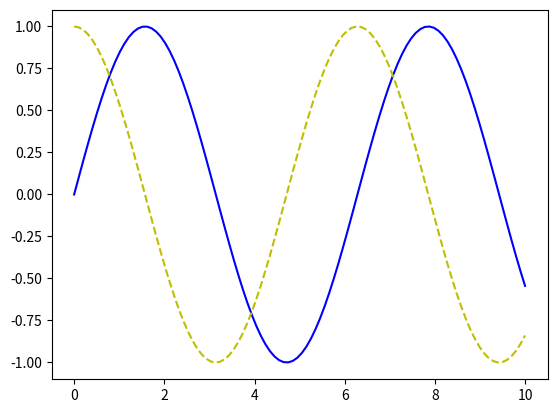
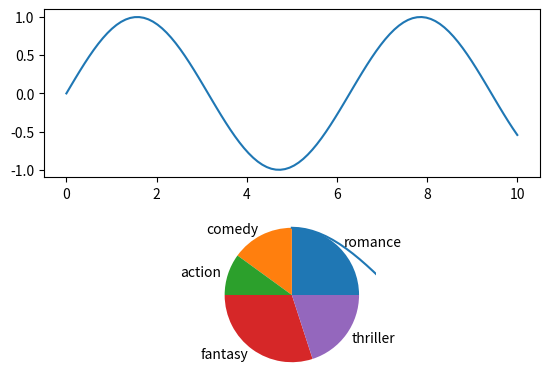

These charts were generated, in order, by the following Python code:
import numpy as np

import pandas as pd

import matplotlib.pyplot as plt

x = np.linspace(0, 10, 100)

plt.figure()  # 새로운 그래프 창을 생성
plt.plot(x, np.sin(x), 'b-')  # 실선 스타일로 sin 그래프 생성
plt.plot(x, np.cos(x), 'y--')  # 파선 스타일로 cos 그래프 생성
plt.show()

plt.figure()
plt.subplot(211)  # 2, 1, 1도 가능
plt.plot(x, np.sin(x))

plt.subplot(212)  # 2, 1, 2도 가능
plt.plot(x, np.cos(x))

plt.show()

genre = ['romance', 'comedy', 'action', 'fantasy', 'thriller']
result = [10, 6, 4, 12, 8]

df_genre = pd.Series(result, index=genre, name='favorites')
df_genre.plot.pie()
plt.show()